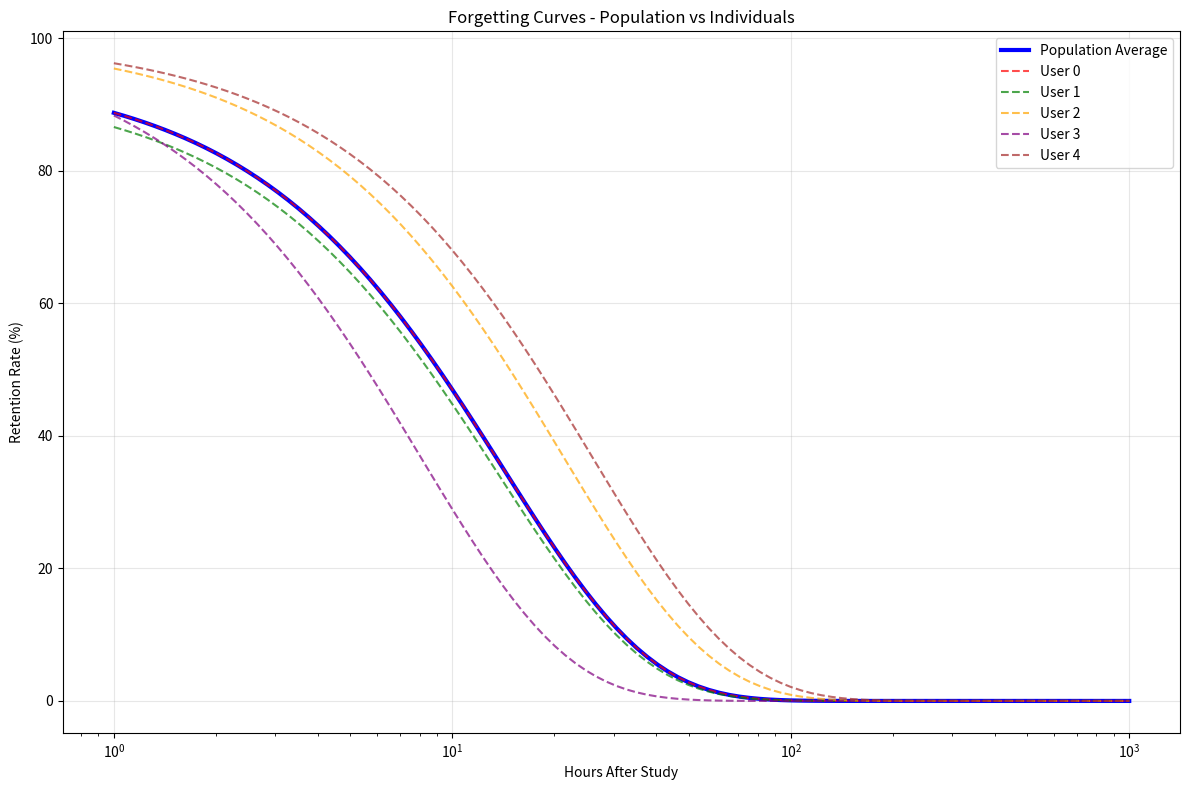
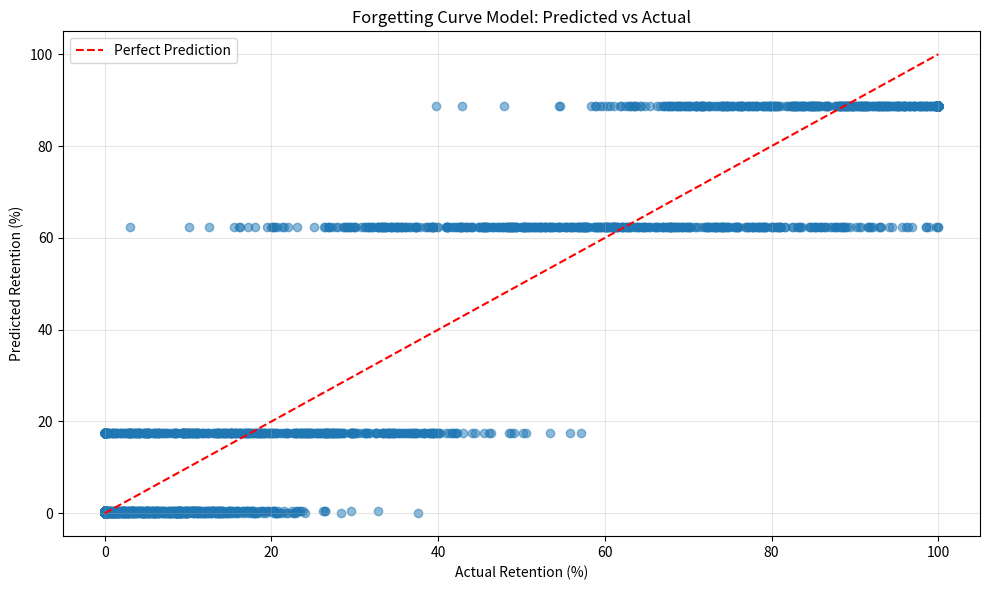

The matplotlib source for these figures, in order:
import numpy as np
import pandas as pd
import matplotlib.pyplot as plt
from datetime import datetime, timedelta
from scipy.optimize import curve_fit
import json
import os

class ForgettingCurveTrainer:
    def __init__(self):
        self.parameters = {}
        self.individual_factors = {}
        
    def ebbinghaus_forgetting_curve(self, t, R0, S):
        """
        Ebbinghaus forgetting curve formula
        R(t) = R0 * exp(-t/S)
        where:
        R(t) = retention at time t
        R0 = initial retention (at t=0)
        S = strength of memory (time constant)
        """
        return R0 * np.exp(-t / S)
    
    def generate_synthetic_data(self, num_users=100, days_per_user=30):
        """Generate synthetic forgetting curve data"""
        print(f"🔄 Generating forgetting data for {num_users} users over {days_per_user} days...")
        
        data = []
        
        for user_id in range(num_users):
            # Individual learning characteristics
            base_strength = np.random.uniform(5, 20)  # Memory strength
            learning_rate = np.random.uniform(0.8, 1.2)  # Individual learning rate
            consistency = np.random.uniform(0.5, 1.0)  # Study consistency
            
            for day in range(days_per_user):
                # Simulate study sessions
                if np.random.random() < consistency:  # Probability of studying
                    # Generate retention data
                    for hours_after in [1, 6, 24, 72, 168]:  # 1hr, 6hr, 1day, 3day, 1week
                        # Add noise to simulate real-world variation
                        noise = np.random.normal(0, 0.1)
                        
                        # Calculate retention with individual factors
                        retention = self.ebbinghaus_forgetting_curve(
                            hours_after, 
                            100 * learning_rate,  # Initial retention
                            base_strength * learning_rate
                        )
                        
                        retention = max(0, min(100, retention + noise * 100))
                        
                        data.append({
                            'user_id': user_id,
                            'day': day,
                            'hours_after_study': hours_after,
                            'retention_rate': retention,
                            'base_strength': base_strength,
                            'learning_rate': learning_rate,
                            'consistency': consistency,
                            'study_session': True
                        })
        
        return pd.DataFrame(data)
    
    def fit_forgetting_curve(self, data):
        """Fit forgetting curve parameters to data"""
        print("🔧 Fitting Forgetting Curve Parameters...")
        
        # Group by user to fit individual curves
        user_params = {}
        
        for user_id in data['user_id'].unique():
            user_data = data[data['user_id'] == user_id]
            
            if len(user_data) < 3:  # Need at least 3 points for fitting
                continue
            
            try:
                # Fit curve for this user
                popt, pcov = curve_fit(
                    self.ebbinghaus_forgetting_curve,
                    user_data['hours_after_study'],
                    user_data['retention_rate'],
                    p0=[100, 10],  # Initial guess: R0=100, S=10
                    bounds=([50, 1], [100, 50])  # Reasonable bounds
                )
                
                user_params[user_id] = {
                    'R0': popt[0],
                    'S': popt[1],
                    'fit_quality': np.sqrt(np.diag(pcov)).mean()
                }
                
            except:
                # Use default parameters if fitting fails
                user_params[user_id] = {
                    'R0': 100,
                    'S': 10,
                    'fit_quality': 1.0
                }
        
        # Calculate population averages
        R0_values = [params['R0'] for params in user_params.values()]
        S_values = [params['S'] for params in user_params.values()]
        
        self.parameters = {
            'population_R0': np.mean(R0_values),
            'population_S': np.mean(S_values),
            'R0_std': np.std(R0_values),
            'S_std': np.std(S_values),
            'individual_params': user_params
        }
        
        print(f"✅ Population Parameters:")
        print(f"   Initial Retention (R0): {self.parameters['population_R0']:.2f} ± {self.parameters['R0_std']:.2f}")
        print(f"   Memory Strength (S): {self.parameters['population_S']:.2f} ± {self.parameters['S_std']:.2f}")
        print(f"   Fitted {len(user_params)} individual curves")
        
        return self.parameters
    
    def calculate_individual_factors(self, data):
        """Calculate individual learning factors"""
        print("🧮 Calculating Individual Learning Factors...")
        
        individual_factors = {}
        
        for user_id in data['user_id'].unique():
            user_data = data[data['user_id'] == user_id]
            
            if len(user_data) < 5:
                continue
            
            # Calculate various metrics
            avg_retention = user_data['retention_rate'].mean()
            retention_std = user_data['retention_rate'].std()
            study_frequency = len(user_data) / 30  # Sessions per day
            
            # Learning consistency (inverse of retention variance)
            consistency = 1 / (1 + retention_std) if retention_std > 0 else 1
            
            # Difficulty preference (based on retention patterns)
            difficulty_preference = 'adaptive'  # Could be calculated from question types
            
            # Topic mastery (could be calculated from topic-specific data)
            topic_mastery = avg_retention / 100  # Normalize to 0-1
            
            individual_factors[user_id] = {
                'learning_consistency': consistency,
                'difficulty_preference': difficulty_preference,
                'topic_mastery': topic_mastery,
                'study_frequency': study_frequency,
                'avg_retention': avg_retention
            }
        
        self.individual_factors = individual_factors
        print(f"✅ Calculated factors for {len(individual_factors)} users")
        
        return individual_factors
    
    def predict_retention(self, hours_after, user_id=None, individual_factors=None):
        """Predict retention rate for given time after study"""
        if user_id and user_id in self.parameters.get('individual_params', {}):
            # Use individual parameters
            params = self.parameters['individual_params'][user_id]
            R0, S = params['R0'], params['S']
        else:
            # Use population parameters
            R0 = self.parameters.get('population_R0', 100)
            S = self.parameters.get('population_S', 10)
        
        # Apply individual adjustments if provided
        if individual_factors:
            consistency_factor = individual_factors.get('learning_consistency', 1.0)
            mastery_factor = individual_factors.get('topic_mastery', 1.0)
            
            # Adjust parameters based on individual factors
            R0 *= mastery_factor
            S *= consistency_factor
        
        retention = self.ebbinghaus_forgetting_curve(hours_after, R0, S)
        return max(0, min(100, retention))
    
    def generate_spaced_repetition_schedule(self, last_study_date, strength, current_retention):
        """Generate optimal spaced repetition schedule"""
        print("📅 Generating Spaced Repetition Schedule...")
        
        schedule = {
            'intervals': [],
            'next_review': None,
            'estimated_time': None
        }
        
        # Standard spaced repetition intervals (in hours)
        base_intervals = [1, 6, 24, 72, 168, 336, 720]  # 1hr, 6hr, 1d, 3d, 1w, 2w, 1mo
        
        # Adjust intervals based on current performance
        if current_retention > 80:
            # Good retention - increase intervals
            multiplier = 1.5
        elif current_retention < 50:
            # Poor retention - decrease intervals
            multiplier = 0.7
        else:
            multiplier = 1.0
        
        adjusted_intervals = [int(interval * multiplier) for interval in base_intervals]
        
        # Find next review time
        for interval in adjusted_intervals:
            predicted_retention = self.predict_retention(interval)
            if predicted_retention < 70:  # Review when retention drops below 70%
                next_review_hours = interval
                break
        else:
            next_review_hours = adjusted_intervals[-1]
        
        # Calculate next review date
        next_review = last_study_date + timedelta(hours=next_review_hours)
        
        # Estimate study time based on retention
        if current_retention > 80:
            estimated_time = "10 minutes"
        elif current_retention > 60:
            estimated_time = "15 minutes"
        else:
            estimated_time = "25 minutes"
        
        schedule['intervals'] = adjusted_intervals[:5]  # First 5 intervals
        schedule['next_review'] = next_review.isoformat()
        schedule['estimated_time'] = estimated_time
        
        return schedule
    
    def plot_forgetting_curves(self):
        """Plot forgetting curves for visualization"""
        print("📊 Generating Forgetting Curve Plots...")
        
        plt.figure(figsize=(12, 8))
        
        # Time points (hours after study)
        time_points = np.logspace(0, 3, 100)  # 1 hour to 1000 hours
        
        # Plot population average curve
        population_retention = [
            self.predict_retention(t) for t in time_points
        ]
        plt.plot(time_points, population_retention, 'b-', linewidth=3, label='Population Average')
        
        # Plot sample individual curves
        sample_users = list(self.parameters.get('individual_params', {}).keys())[:5]
        colors = ['red', 'green', 'orange', 'purple', 'brown']
        
        for i, user_id in enumerate(sample_users):
            individual_retention = [
                self.predict_retention(t, user_id) for t in time_points
            ]
            plt.plot(time_points, individual_retention, '--', 
                    color=colors[i], alpha=0.7, label=f'User {user_id}')
        
        plt.xscale('log')
        plt.xlabel('Hours After Study')
        plt.ylabel('Retention Rate (%)')
        plt.title('Forgetting Curves - Population vs Individuals')
        plt.legend()
        plt.grid(True, alpha=0.3)
        plt.tight_layout()
        plt.savefig('data/forgetting_curves.png')
        plt.close()
        print("📈 Forgetting curves plot saved to data/forgetting_curves.png")
    
    def save_model(self, filepath='data/forgetting_model_params.json'):
        """Save trained model parameters"""
        os.makedirs('data', exist_ok=True)
        
        # Convert numpy types to Python types for JSON serialization
        def convert_numpy_types(obj):
            if isinstance(obj, np.integer):
                return int(obj)
            elif isinstance(obj, np.floating):
                return float(obj)
            elif isinstance(obj, np.ndarray):
                return obj.tolist()
            elif isinstance(obj, dict):
                return {str(k): convert_numpy_types(v) for k, v in obj.items()}
            elif isinstance(obj, list):
                return [convert_numpy_types(item) for item in obj]
            else:
                return obj
        
        model_data = {
            'parameters': convert_numpy_types(self.parameters),
            'individual_factors': convert_numpy_types(self.individual_factors),
            'training_date': datetime.now().isoformat()
        }
        
        with open(filepath, 'w') as f:
            json.dump(model_data, f, indent=2)
        
        print(f"💾 Model parameters saved to {filepath}")
    
    def load_model(self, filepath='data/forgetting_model_params.json'):
        """Load trained model parameters"""
        with open(filepath, 'r') as f:
            model_data = json.load(f)
        
        self.parameters = model_data['parameters']
        self.individual_factors = model_data['individual_factors']
        
        print(f"📂 Model loaded from {filepath}")
        print(f"📅 Training date: {model_data.get('training_date', 'Unknown')}")
    
    def test_model(self, test_samples=50):
        """Test the forgetting curve model"""
        print(f"🧪 Testing forgetting curve model with {test_samples} samples...")
        
        # Generate test data
        test_data = self.generate_synthetic_data(test_samples, 7)
        
        # Test predictions
        predictions = []
        actual = []
        
        for _, row in test_data.iterrows():
            pred = self.predict_retention(row['hours_after_study'])
            predictions.append(pred)
            actual.append(row['retention_rate'])
        
        # Calculate metrics
        mse = np.mean((np.array(predictions) - np.array(actual)) ** 2)
        mae = np.mean(np.abs(np.array(predictions) - np.array(actual)))
        
        print(f"✅ Mean Squared Error: {mse:.4f}")
        print(f"✅ Mean Absolute Error: {mae:.4f}")
        
        # Plot prediction vs actual
        plt.figure(figsize=(10, 6))
        plt.scatter(actual, predictions, alpha=0.5)
        plt.plot([0, 100], [0, 100], 'r--', label='Perfect Prediction')
        plt.xlabel('Actual Retention (%)')
        plt.ylabel('Predicted Retention (%)')
        plt.title('Forgetting Curve Model: Predicted vs Actual')
        plt.legend()
        plt.grid(True, alpha=0.3)
        plt.tight_layout()
        plt.savefig('data/forgetting_model_test.png')
        plt.close()
        print("📈 Test results plot saved to data/forgetting_model_test.png")
        
        return {
            'mse': mse,
            'mae': mae,
            'predictions': predictions,
            'actual': actual
        }

def train_forgetting_model():
    """Main training function for forgetting curve model"""
    print("🧠 Starting Forgetting Curve Model Training Pipeline")
    print("=" * 50)
    
    # Initialize trainer
    trainer = ForgettingCurveTrainer()
    
    # Generate training data
    train_data = trainer.generate_synthetic_data(200, 60)
    
    # Fit forgetting curve
    parameters = trainer.fit_forgetting_curve(train_data)
    
    # Calculate individual factors
    individual_factors = trainer.calculate_individual_factors(train_data)
    
    # Generate plots
    trainer.plot_forgetting_curves()
    
    # Save model
    trainer.save_model()
    
    # Test model
    test_results = trainer.test_model(100)
    
    print("\n🎉 Training Complete!")
    print(f"Final Test MSE: {test_results['mse']:.4f}")
    print(f"Final Test MAE: {test_results['mae']:.4f}")
    
    return trainer, parameters, individual_factors, test_results

if __name__ == "__main__":
    # Create data directory if it doesn't exist
    os.makedirs('data', exist_ok=True)
    
    # Train the forgetting curve model
    trainer, parameters, individual_factors, test_results = train_forgetting_model()
